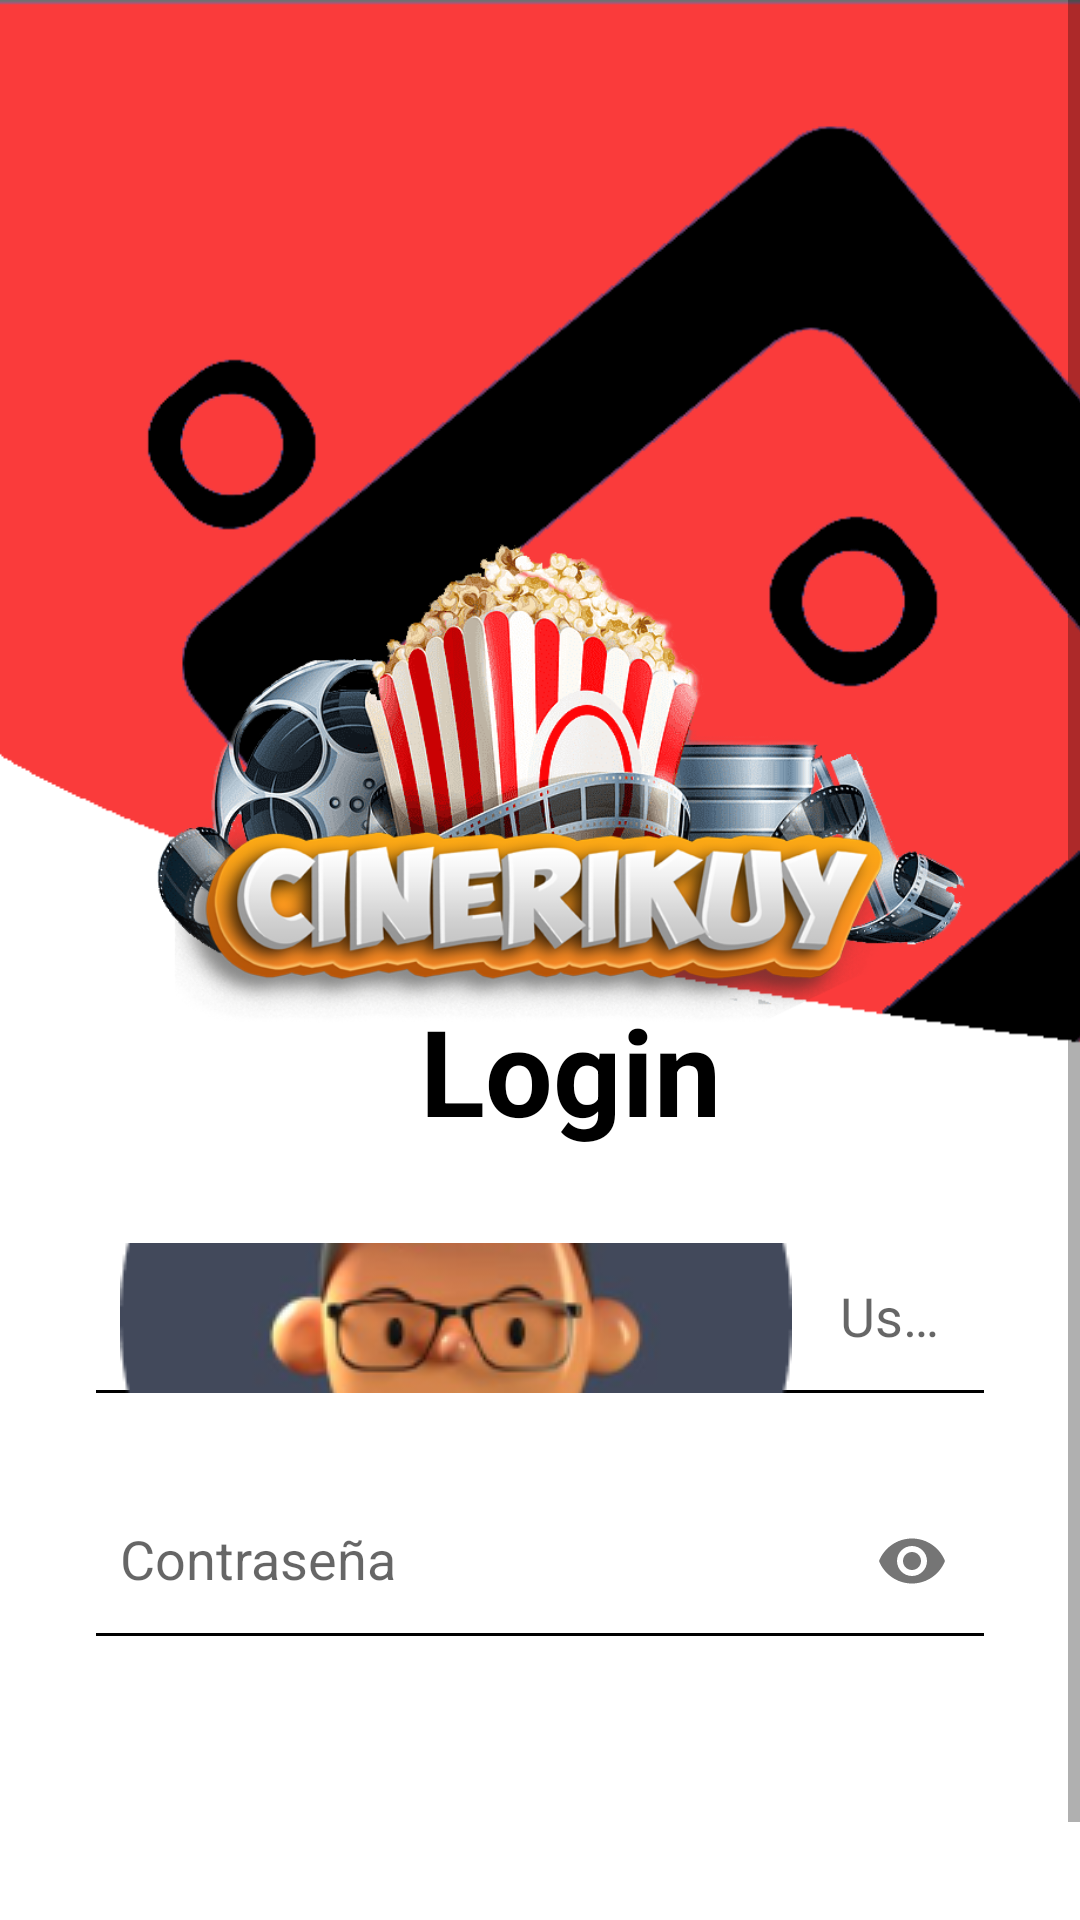

Write the Android layout XML for this screen, with the resource values it uses.
<!-- AndroidManifest.xml: application theme Theme.CineRikuy -->
<!-- res/layout/activity_login.xml -->
<?xml version="1.0" encoding="utf-8"?>
<androidx.constraintlayout.widget.ConstraintLayout xmlns:android="http://schemas.android.com/apk/res/android"
    xmlns:app="http://schemas.android.com/apk/res-auto"
    xmlns:tools="http://schemas.android.com/tools"
    android:layout_width="match_parent"
    android:layout_height="match_parent"
    android:background="#ffff"
    tools:context=".Login">

    <androidx.constraintlayout.widget.ConstraintLayout
        android:id="@+id/constraintLayout"
        android:layout_width="match_parent"
        android:layout_height="350dp"
        app:layout_constraintEnd_toEndOf="parent"
        app:layout_constraintStart_toStartOf="parent"
        app:layout_constraintTop_toTopOf="parent">

        <ImageView
            android:id="@+id/imageView3"
            android:layout_width="wrap_content"
            android:layout_height="wrap_content"
            android:scaleType="centerCrop"
            app:layout_constraintEnd_toEndOf="parent"
            app:layout_constraintStart_toStartOf="parent"
            app:layout_constraintTop_toTopOf="parent"
            app:srcCompat="@drawable/top_background" />

        <ImageView
            android:id="@+id/imageView4"
            android:layout_width="wrap_content"
            android:layout_height="wrap_content"
            android:scaleType="fitEnd"
            app:layout_constraintBottom_toBottomOf="parent"
            app:layout_constraintEnd_toEndOf="parent"
            app:layout_constraintHorizontal_bias="0.0"
            app:layout_constraintStart_toStartOf="parent"
            app:layout_constraintTop_toTopOf="parent"
            app:layout_constraintVertical_bias="0.69"
            app:srcCompat="@drawable/logo" />

    </androidx.constraintlayout.widget.ConstraintLayout>

    <ScrollView
        android:layout_width="match_parent"
        android:layout_height="match_parent">

        <LinearLayout
            android:layout_width="match_parent"
            android:layout_height="wrap_content"
            android:orientation="vertical">

            <TextView
                android:layout_width="wrap_content"
                android:layout_height="wrap_content"
                android:layout_marginStart="140dp"
                android:layout_marginTop="330dp"
                android:layout_marginBottom="20dp"
                android:text="@string/login"
                android:textColor="#000"
                android:textSize="40sp"
                android:textStyle="bold" />

            <com.google.android.material.textfield.TextInputLayout
                android:layout_width="match_parent"
                android:layout_height="wrap_content">

                <EditText
                    android:id="@+id/user"
                    android:layout_width="match_parent"
                    android:layout_height="50dp"
                    android:layout_marginStart="32dp"
                    android:layout_marginTop="32dp"
                    android:layout_marginEnd="32dp"
                    android:background="@drawable/text_background"
                    android:drawableStart="@drawable/user"
                    android:drawablePadding="16dp"
                    android:ems="10"
                    android:hint="@string/user"
                    android:padding="8dp"
                    android:textColorHint="#BAAEAE" />
            </com.google.android.material.textfield.TextInputLayout>

            <com.google.android.material.textfield.TextInputLayout
                android:layout_width="match_parent"
                android:layout_height="wrap_content"
                android:layout_marginTop="20sp"
                app:passwordToggleEnabled="true">

                <EditText
                    android:id="@+id/password"
                    android:layout_width="match_parent"
                    android:layout_height="50dp"
                    android:layout_marginStart="32dp"
                    android:layout_marginTop="32dp"
                    android:layout_marginEnd="32dp"
                    android:background="@drawable/text_background"
                    android:drawableStart="@drawable/password"
                    android:drawablePadding="16dp"
                    android:ems="10"
                    android:hint="@string/password"
                    android:inputType="textPassword"
                    android:padding="8dp"
                    android:textColorHint="#BAAEAE"
                    tools:ignore="SpeakableTextPresentCheck" />
            </com.google.android.material.textfield.TextInputLayout>


            <Button
                android:id="@+id/btnLogin"
                style="@android:style/Widget.Button"
                android:layout_width="match_parent"
                android:layout_height="55dp"
                android:layout_marginStart="32dp"
                android:layout_marginTop="40dp"
                android:layout_marginEnd="32dp"
                android:background="@drawable/btn_background"
                android:drawablePadding="16dp"
                android:padding="16dp"
                android:text="@string/btnLogin"
                android:textColor="#fff"
                android:textSize="16sp"
                android:textStyle="bold" />

            <LinearLayout
                android:layout_width="match_parent"
                android:layout_height="wrap_content"
                android:orientation="horizontal">

                <TextView
                    android:id="@+id/textView5"
                    android:layout_width="155dp"
                    android:layout_height="wrap_content"
                    android:layout_marginStart="70sp"
                    android:layout_marginTop="15sp"
                    android:text="@string/message"
                    android:textColor="#BAAEAE" />

                <TextView
                    android:id="@+id/enlaceCreate"
                    android:layout_width="wrap_content"
                    android:layout_height="wrap_content"
                    android:layout_marginTop="15sp"
                    android:text="@string/enlace"
                    android:textColor="#000"
                    android:textStyle="bold" />
            </LinearLayout>

        </LinearLayout>
    </ScrollView>


</androidx.constraintlayout.widget.ConstraintLayout>
<!-- resources referenced by this layout -->
<resources>
  <!-- drawable logo: webp bitmap (drawable, 173104 bytes) -->
  <!-- drawable text_background (drawable) -->
  <?xml version="1.0" encoding="utf-8"?>
  <layer-list xmlns:android="http://schemas.android.com/apk/res/android">
      <item android:top="-3dp" android:bottom="-1dp" android:right="-3dp" android:left="-3dp">
          <shape android:shape="rectangle">
              <stroke android:width="2dp" android:color="#000"/>
          </shape>
      </item>
  </layer-list>
  <!-- drawable top_background: webp bitmap (drawable, 5864 bytes) -->
  <!-- drawable user: webp bitmap (drawable, 23540 bytes) -->
  <string name="btnLogin">Ingresar</string>
  <string name="enlace">Crear Cuenta</string>
  <string name="login">Login</string>
  <string name="message">No tienes una cuenta?</string>
  <string name="password">Contraseña</string>
  <string name="user">Usuario</string>
  <style name="Theme.CineRikuy" parent="Theme.AppCompat.DayNight.NoActionBar">
          
          <item name="colorPrimary">@color/purple_500</item>
          <item name="colorPrimaryVariant">@color/purple_700</item>
          <item name="colorOnPrimary">@color/white</item>
          
          <item name="colorSecondary">@color/teal_200</item>
          <item name="colorSecondaryVariant">@color/teal_700</item>
          <item name="colorOnSecondary">@color/black</item>
          
          <item name="android:statusBarColor" tools:targetApi="l">?attr/colorPrimaryVariant</item>
          
      </style>
  <color name="purple_500">#FF6200EE</color>
  <color name="purple_700">#FF3700B3</color>
  <color name="white">#FFFFFFFF</color>
  <color name="teal_200">#FF03DAC5</color>
  <color name="teal_700">#FF018786</color>
  <color name="black">#FF000000</color>
</resources>
